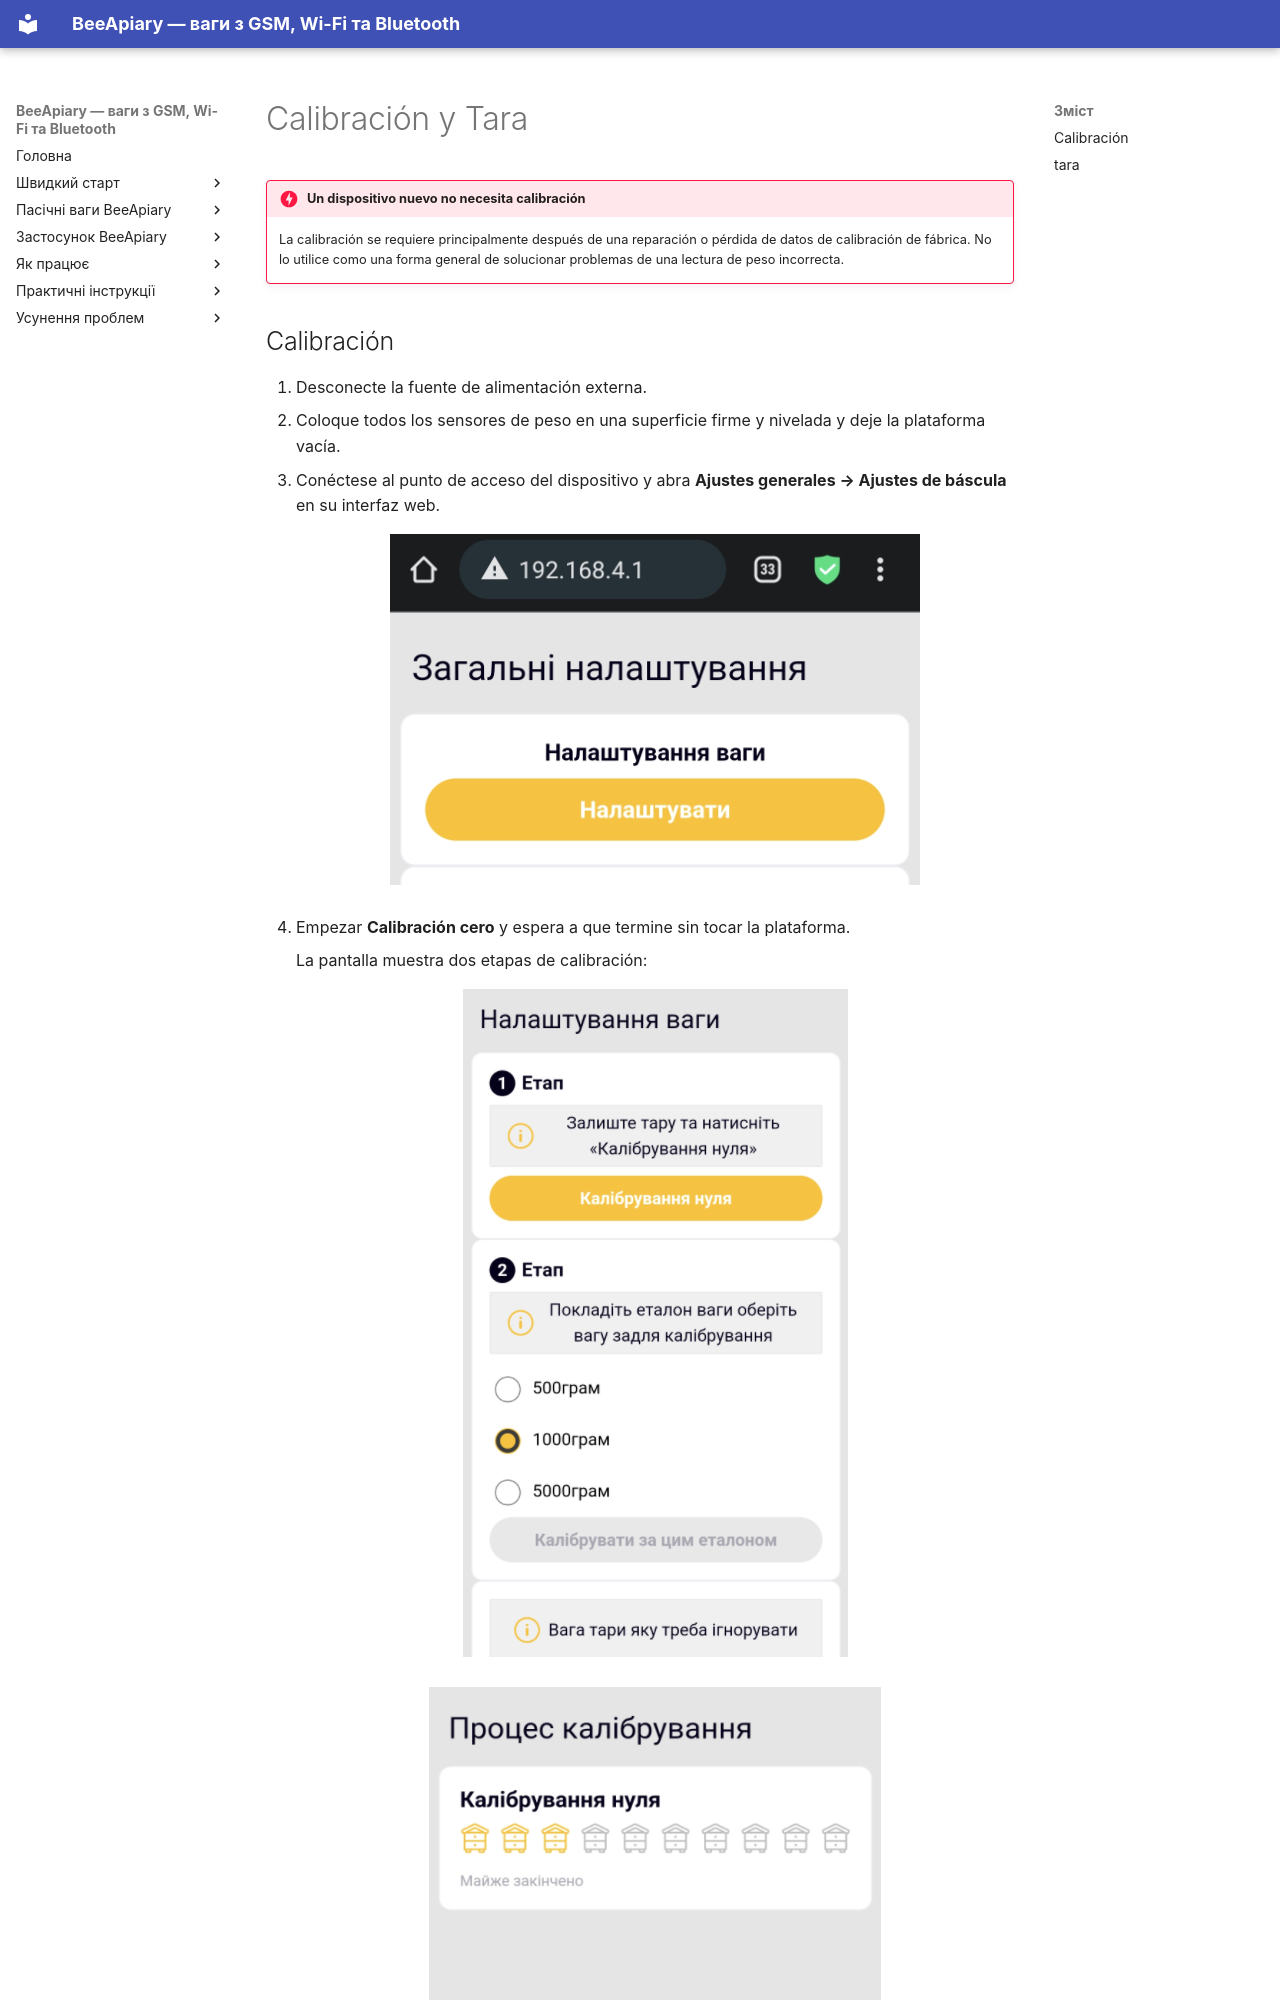

repository: Ivan-Bdgilko/BeeApiary_Docs · page: es/device/calibration-and-tare/index.html · generator: mkdocs

# Calibración y Tara

!!! danger "Un dispositivo nuevo no necesita calibración"
    La calibración se requiere principalmente después de una reparación o pérdida de datos de calibración de fábrica. No lo utilice como una forma general de solucionar problemas de una lectura de peso incorrecta.

<span id="calibration"></span>
